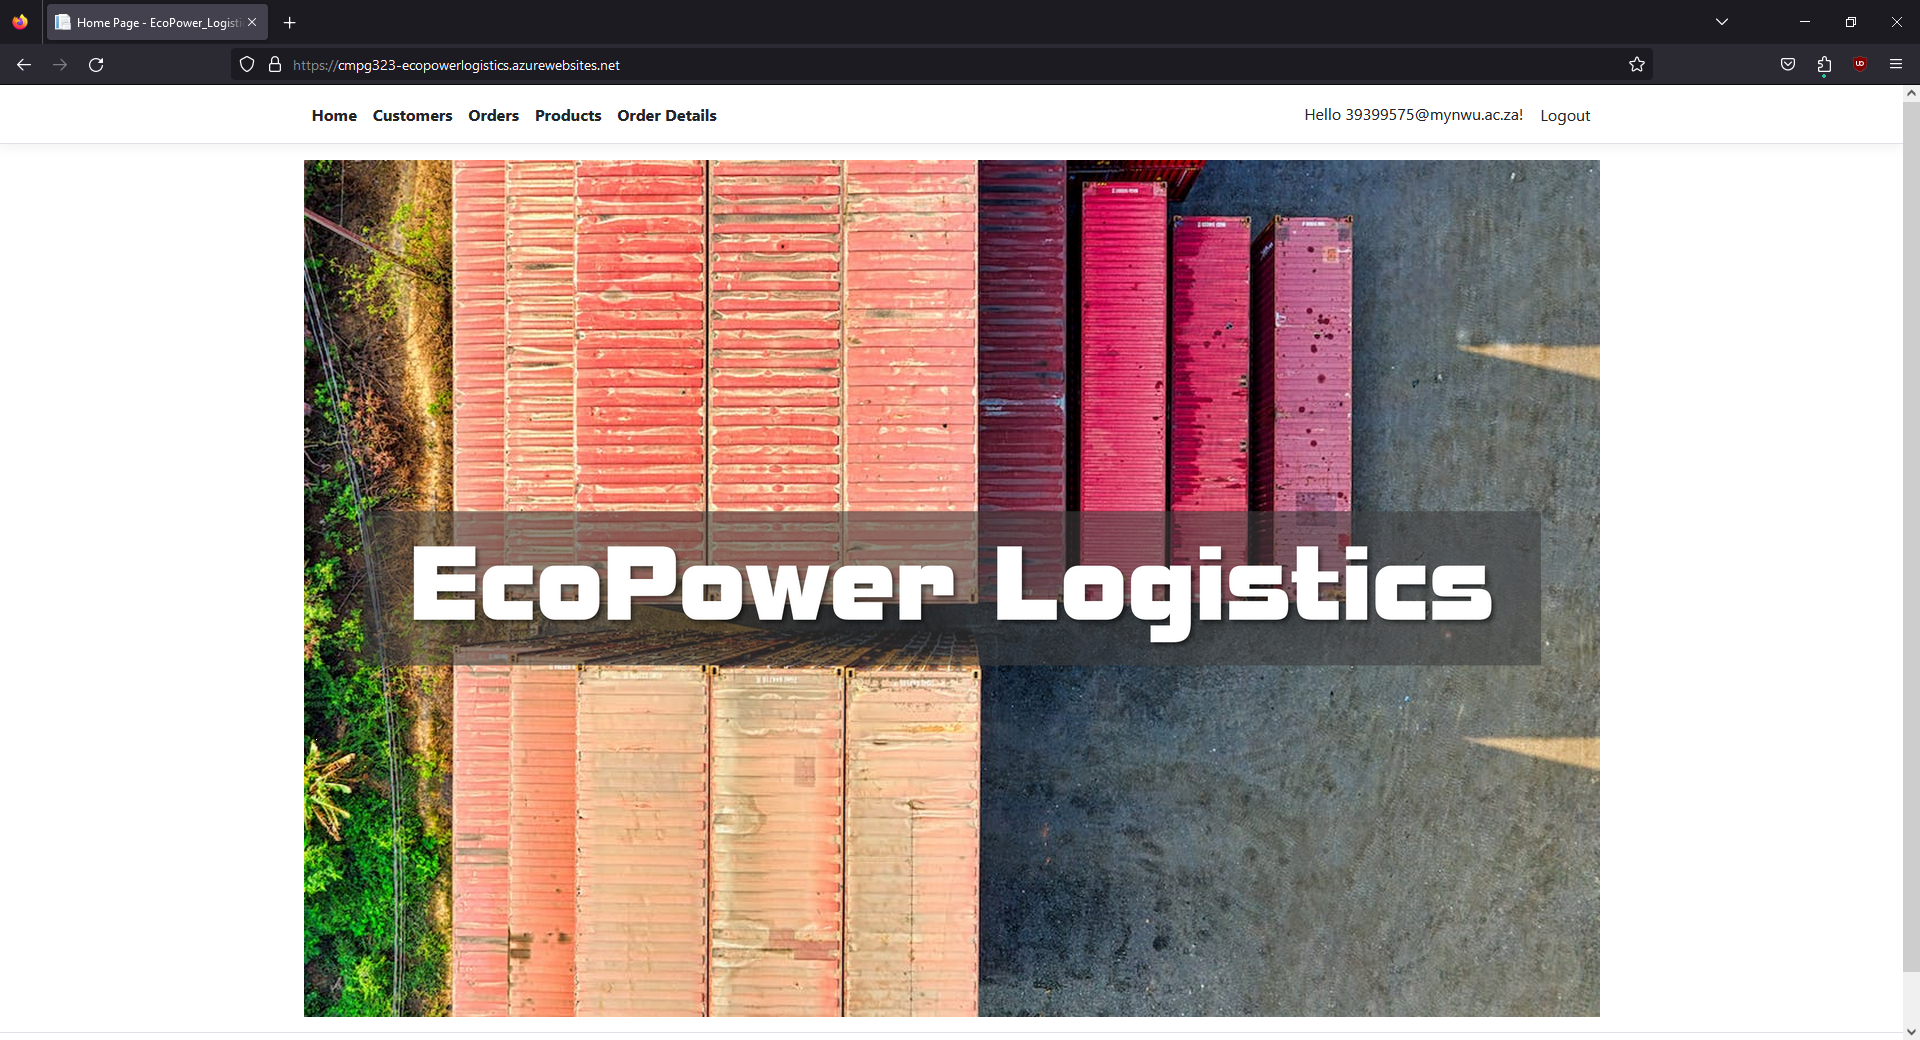
Task: Connected Office Web Application - User Acceptance Testing
Workflow: Product

Step 1: Use Browser Firefox: Home Page - EcoPower_Logistics in window 'Home Page - EcoPower_Logistics' (firefox.exe)

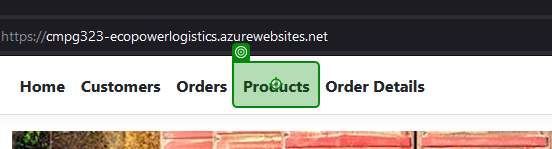
Step 2: click on 'Products'

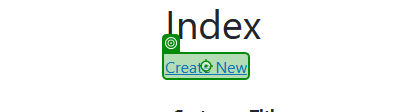
Step 3: click on 'Create New'

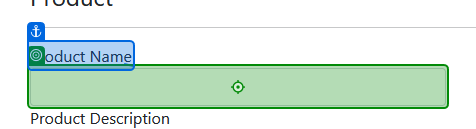
Step 4: type "CurrentRow["ProductName"].ToString()" into 'Product Name'

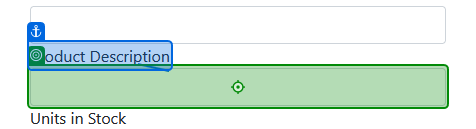
Step 5: type "CurrentRow["ProductDescription"].ToString()" into 'Product Description'

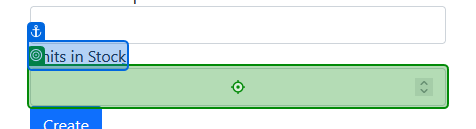
Step 6: type "CurrentRow["UnitsInStock"].ToString()" into 'Units in Stock'

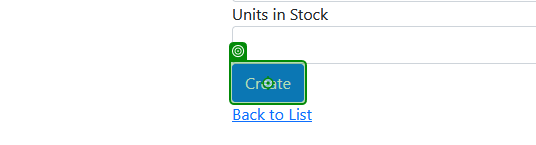
Step 7: click on 'Create'

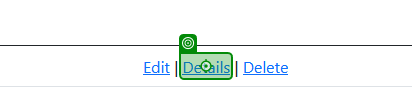
Step 8: click on 'Details'

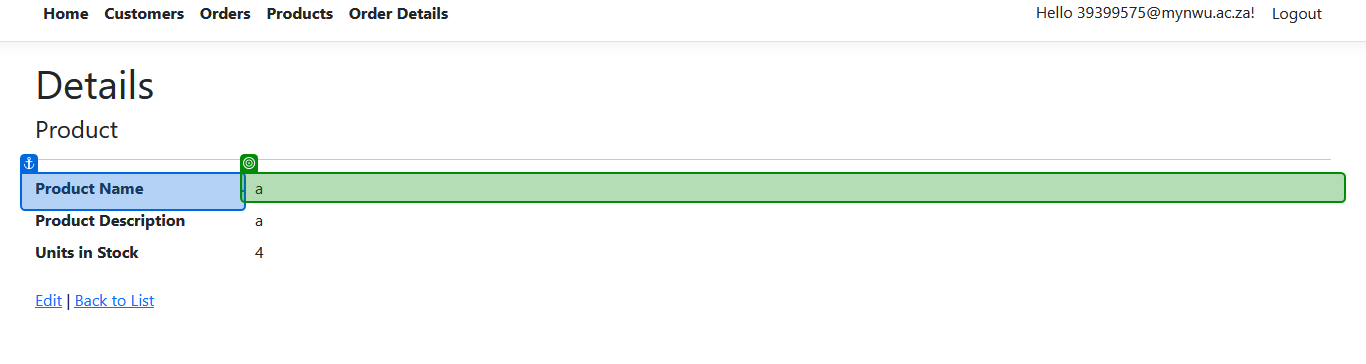
Step 9: get-text from 'Product Name'

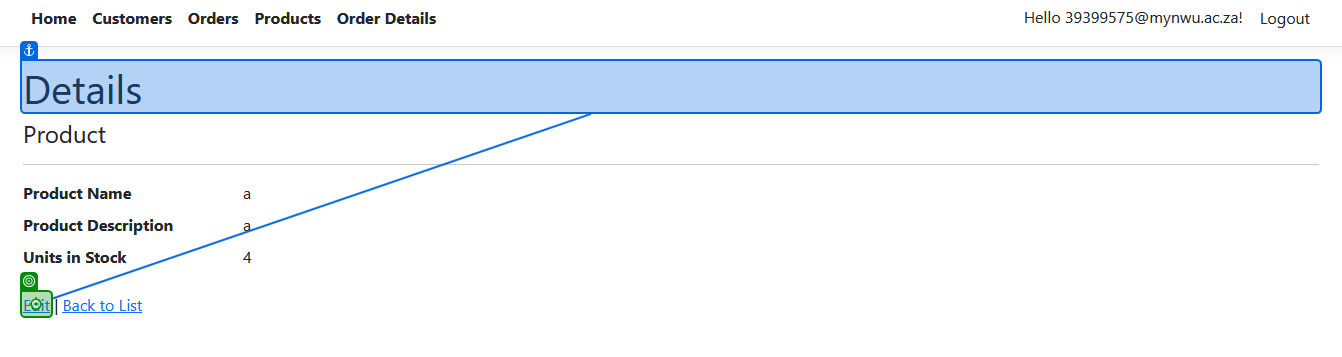
Step 10 [then]: click

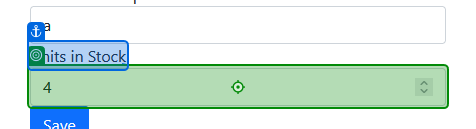
Step 11: type "newStock" into 'Units in Stock'

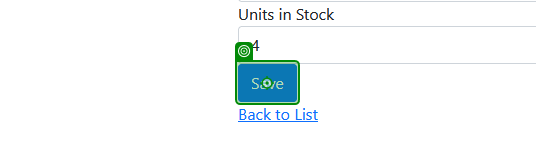
Step 12: click on 'Save'

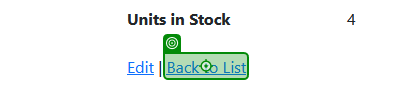
Step 13 [else]: click on 'Back to List'

Step 14 [then]: click on 'Details' (same screen as step 8)

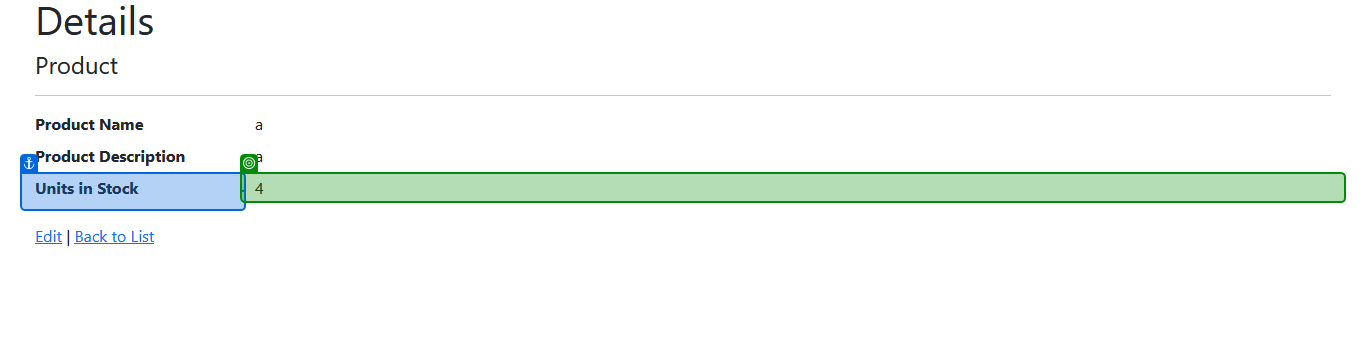
Step 15: get-text from 'Units in Stock'

Step 16: click on 'Back to List' (same screen as step 13)

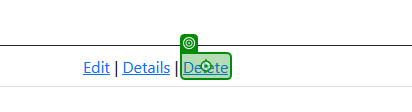
Step 17: click on 'Delete'

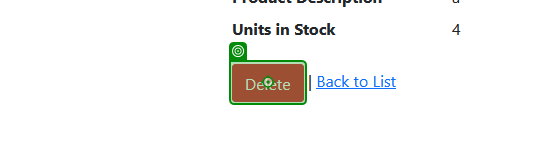
Step 18: click on 'Delete'

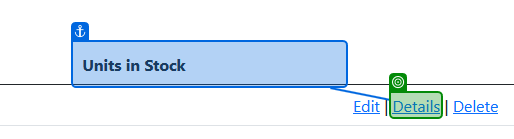
Step 19: check 'Details'

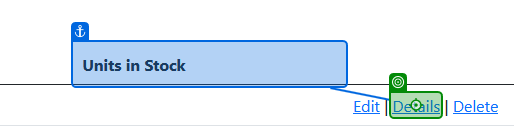
Step 20: click on 'Details'

Step 21: get-text from 'Units in Stock' (same screen as step 15)

Step 22: click on 'Back to List' (same screen as step 13) (repeated 2 times)